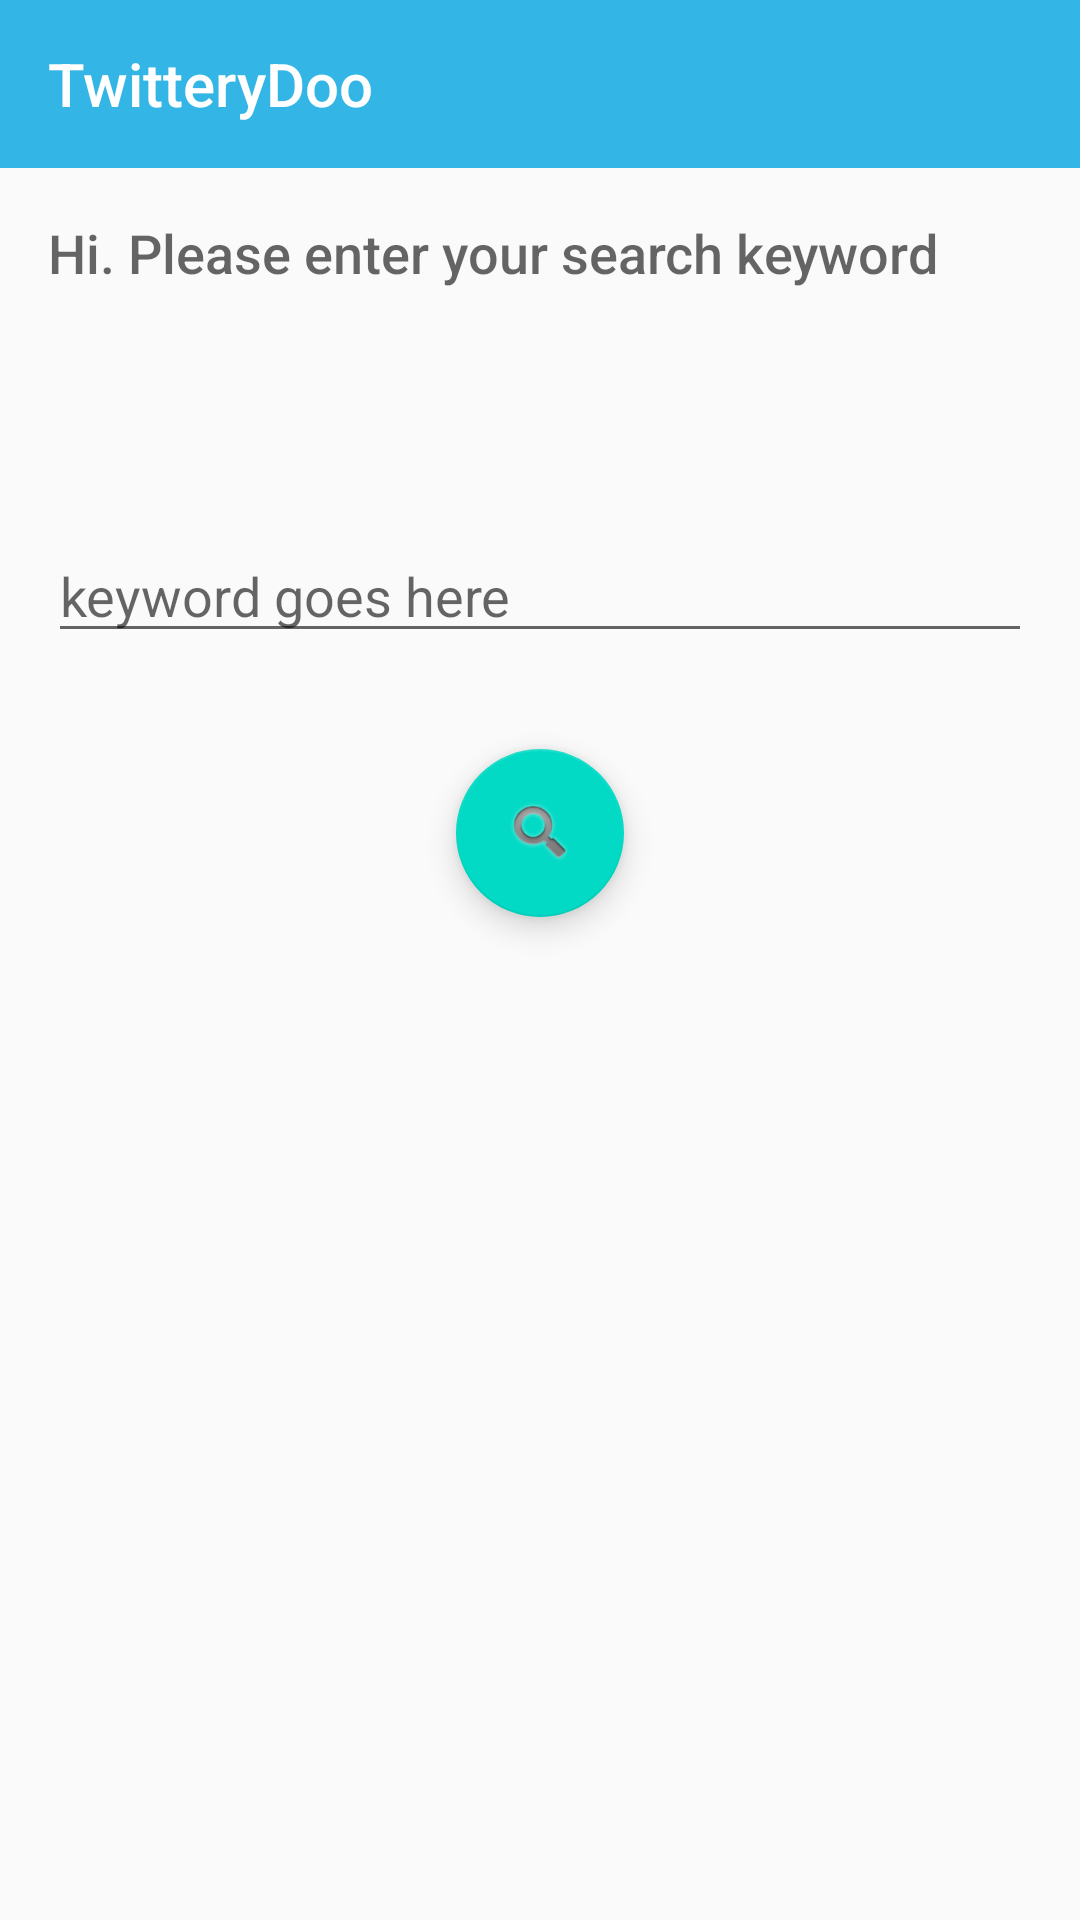

Reconstruct the res/layout file that produces this screen, plus the resources it refers to.
<!-- AndroidManifest.xml: activity theme AppTheme.NoActionBar -->
<!-- res/layout/activity_main.xml -->
<RelativeLayout xmlns:android="http://schemas.android.com/apk/res/android"
    xmlns:app="http://schemas.android.com/apk/res-auto"
    xmlns:tools="http://schemas.android.com/tools"
    android:layout_width="match_parent"
    android:layout_height="match_parent"
    tools:context=".MainActivity">

    <android.support.v7.widget.Toolbar
        android:id="@+id/tb_main"
        android:layout_width="match_parent"
        android:layout_height="?android:attr/actionBarSize"
        android:background="?attr/colorPrimary">

        <TextView
            android:layout_width="match_parent"
            android:layout_height="wrap_content"
            android:text="@string/app_name"
            android:textAppearance="@android:style/TextAppearance.DeviceDefault.Widget.ActionBar.Title.Inverse" />

    </android.support.v7.widget.Toolbar>

    <TextView
        android:id="@+id/tv_explain"
        android:layout_width="wrap_content"
        android:layout_height="wrap_content"
        android:layout_below="@id/tb_main"
        android:layout_margin="16dp"
        android:text="@string/enter_search_query"
        android:textAppearance="@android:style/TextAppearance.DeviceDefault.Medium" />


    <EditText
        android:id="@+id/et_query"
        android:layout_width="match_parent"
        android:layout_height="wrap_content"
        android:layout_below="@id/tv_explain"
        android:layout_marginLeft="16dp"
        android:layout_marginRight="16dp"
        android:layout_marginTop="64dp"
        android:hint="@string/query_hint" />


    <android.support.design.widget.FloatingActionButton
        android:id="@+id/btn_go"
        android:layout_width="wrap_content"
        android:layout_height="wrap_content"
        android:layout_below="@id/et_query"
        android:layout_centerHorizontal="true"
        android:layout_marginTop="32dp"
        android:src="@android:drawable/ic_search_category_default"
        android:text="@string/go"
        app:fabSize="normal" />

</RelativeLayout>
<!-- resources referenced by this layout -->
<resources>
  <string name="app_name">TwitteryDoo</string>
  <string name="enter_search_query">Hi. Please enter your search keyword</string>
  <string name="go">GO</string>
  <string name="query_hint">keyword goes here</string>
  <style name="AppTheme.NoActionBar">
  
          <item name="windowNoTitle">true</item>
      </style>
</resources>
